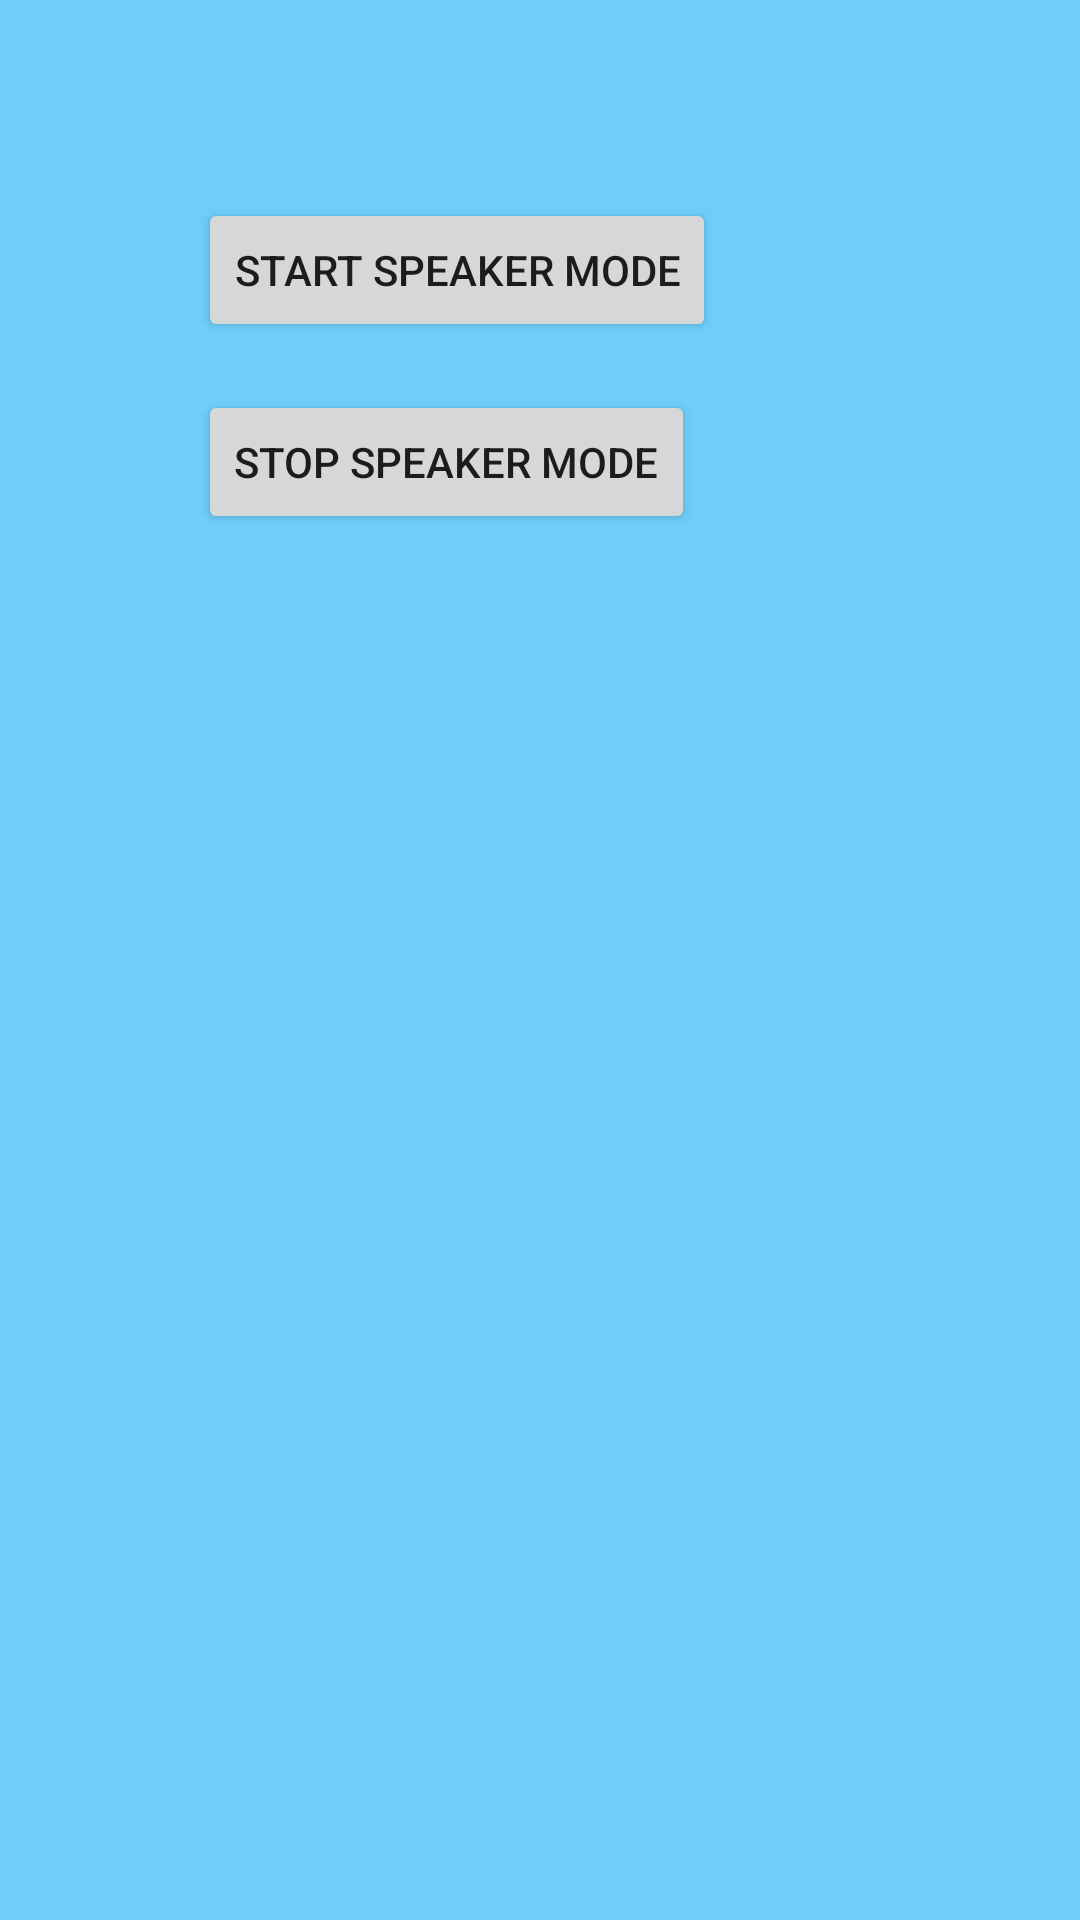

The Android layout XML behind this screen, and the referenced resources:
<!-- AndroidManifest.xml: application theme Theme.CallSpeakerApp -->
<!-- res/layout/fragment_speaker_mode.xml -->
<?xml version="1.0" encoding="utf-8"?>
<LinearLayout xmlns:android="http://schemas.android.com/apk/res/android"
    android:layout_width="match_parent"
    android:layout_height="match_parent"
    android:orientation="vertical"
    android:padding="66dp">

    <Button
        android:id="@+id/btn_start"
        android:layout_width="wrap_content"
        android:layout_height="wrap_content"
        android:text="Start Speaker Mode" />

    <Button
        android:id="@+id/btn_stop"
        android:layout_width="wrap_content"
        android:layout_height="wrap_content"
        android:text="Stop Speaker Mode"
        android:layout_marginTop="16dp" />

</LinearLayout>
<!-- resources referenced by this layout -->
<resources>
  <style name="Theme.CallSpeakerApp" parent="Theme.AppCompat.Light.NoActionBar">
          
          
          <item name="colorPrimary">#5F45AE</item> 
          <item name="colorPrimaryDark">#76359E</item> 
          <item name="colorAccent">#6048A6</item> 
  
          
          <item name="android:windowBackground">#9203A9F4</item>
      </style>
</resources>
